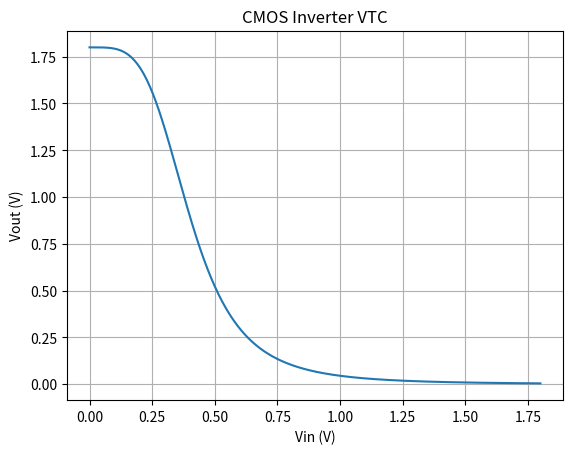
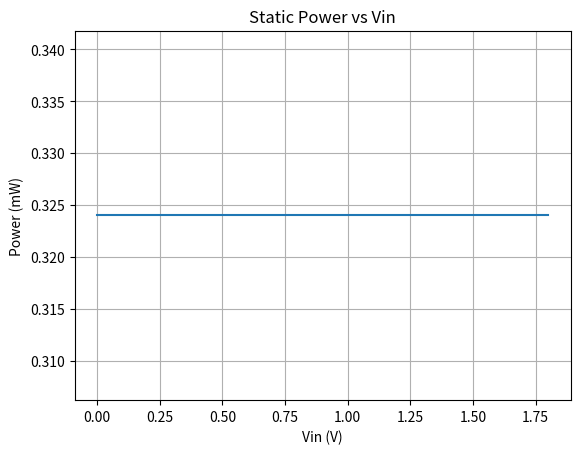

Write Python code to recreate these figures, in order.
import numpy as np
import matplotlib.pyplot as plt

# VTC model: idealized CMOS inverter
def vtc(Vin, VDD=1.8, Vth=0.4):
    return VDD / (1 + (Vin / Vth)**4)

# Static power approximation using resistive switch model
def static_power(Vin, Vout, VDD=1.8, Rn=10e3, Rp=10e3):
    In = (VDD - Vout) / Rn
    Ip = Vout / Rp
    return VDD * (In + Ip)

# Data generation
Vin = np.linspace(0, 1.8, 1000)
Vout = vtc(Vin)

# Plot VTC
plt.plot(Vin, Vout)
plt.title("CMOS Inverter VTC")
plt.xlabel("Vin (V)")
plt.ylabel("Vout (V)")
plt.grid(True)
plt.savefig("vtc_curve.png")
plt.close()

# Plot Static Power
P = static_power(Vin, Vout)
plt.plot(Vin, P * 1e3)
plt.title("Static Power vs Vin")
plt.xlabel("Vin (V)")
plt.ylabel("Power (mW)")
plt.grid(True)
plt.savefig("power_vs_input.png")
plt.close()

# Estimate delay (crude slope-based proxy)
dV = np.gradient(Vout, Vin)
inv_slope = np.max(np.abs(dV))
tau = 1 / inv_slope
print(f"Estimated delay (tau): {tau*1e9:.2f} ns")
